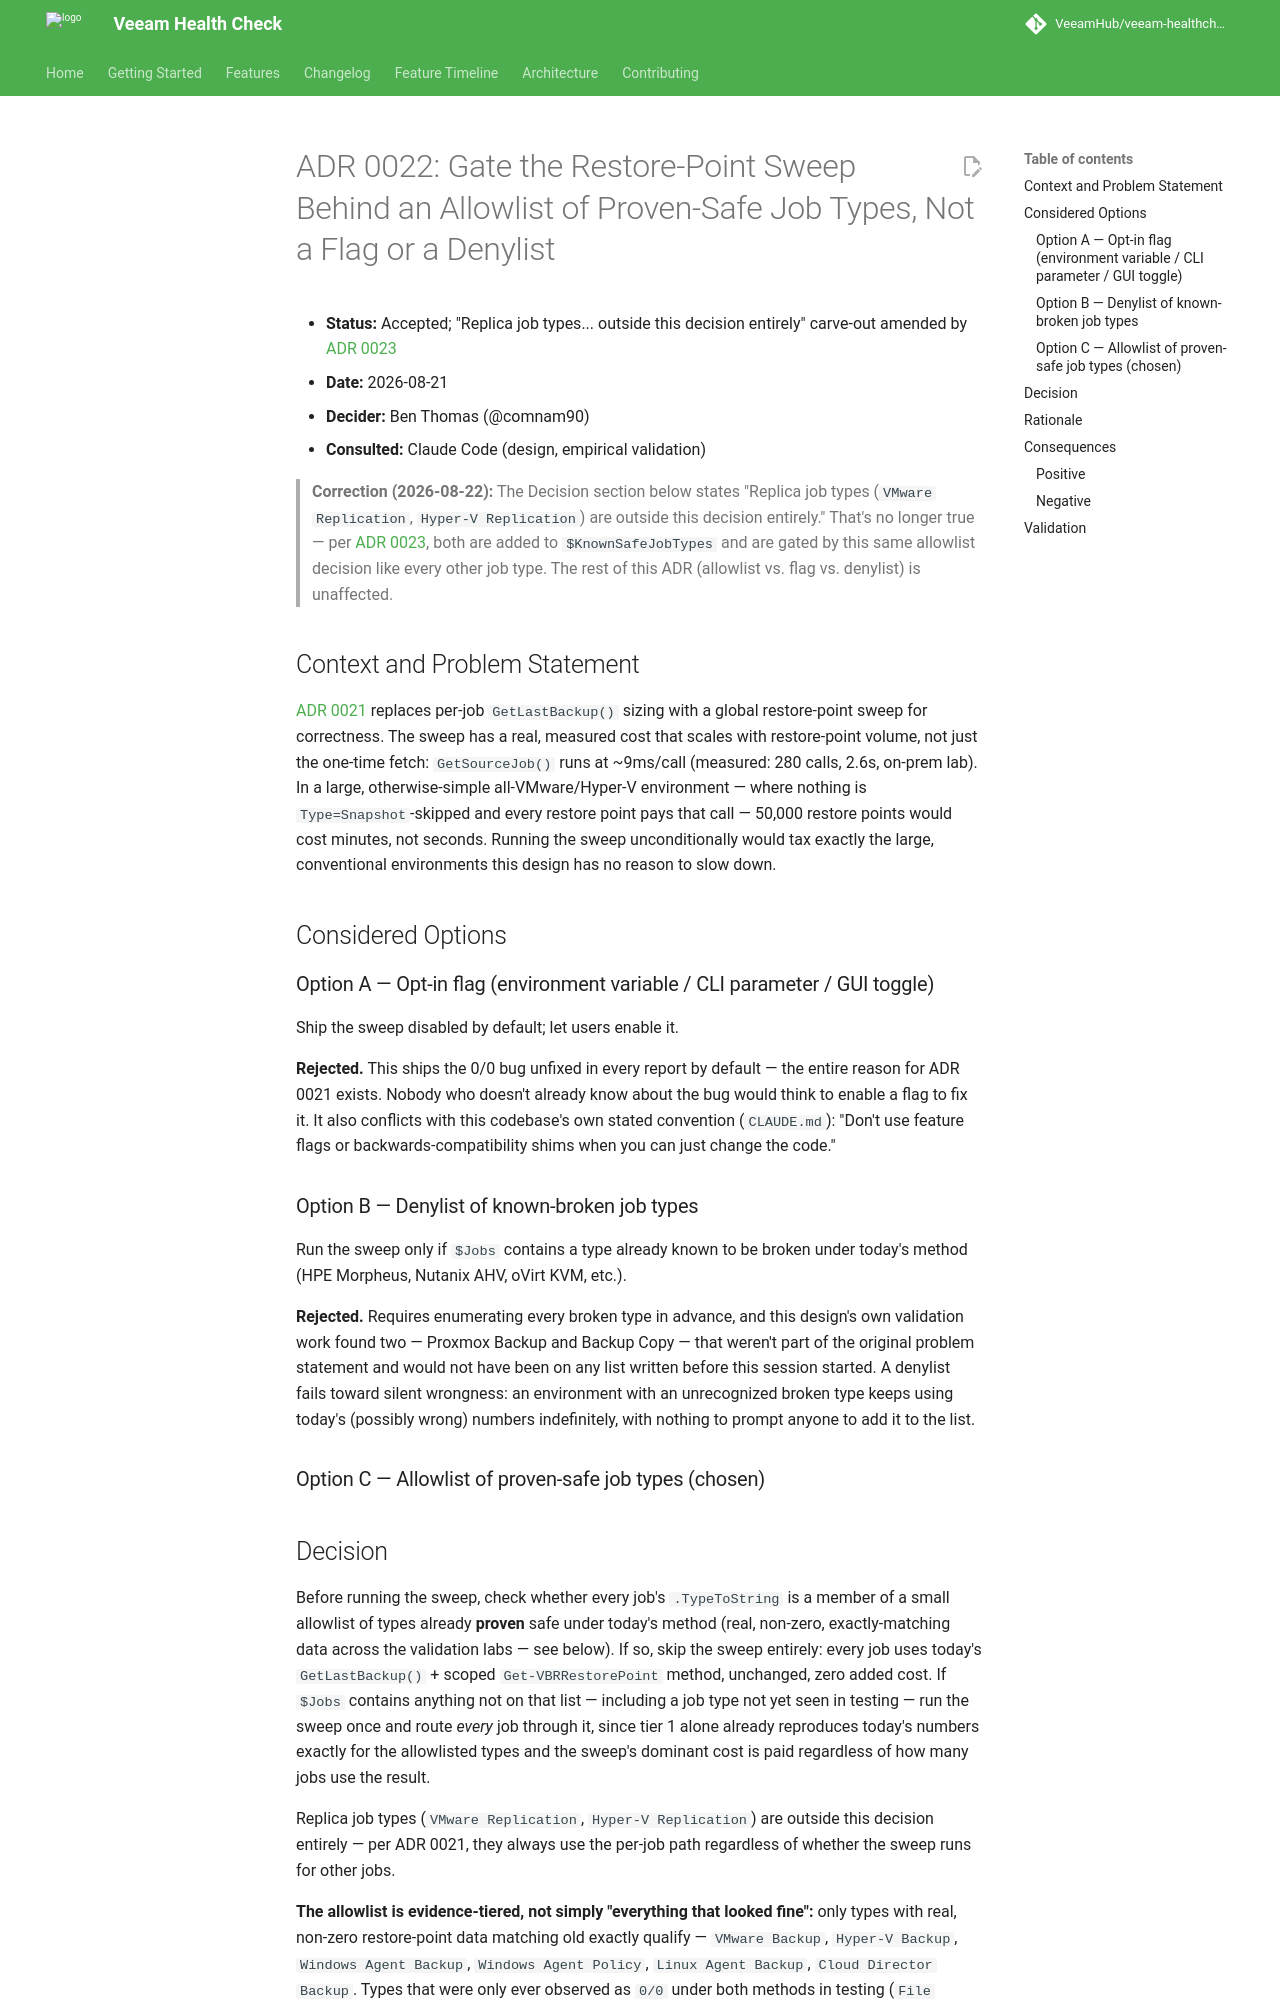

repository: VeeamHub/veeam-healthcheck · page: adr/0022-allowlist-gate-for-restore-point-sweep/index.html · generator: mkdocs

# ADR 0022: Gate the Restore-Point Sweep Behind an Allowlist of Proven-Safe Job Types, Not a Flag or a Denylist

* **Status:** Accepted; "Replica job types... outside this decision entirely" carve-out amended by [ADR 0023](0023-backupid-grouped-tiered-matching-for-all-job-types.md)
* **Date:** 2026-08-21
* **Decider:** Ben Thomas (@comnam90)
* **Consulted:** Claude Code (design, empirical validation)

> **Correction (2026-08-22):** The Decision section below states "Replica
> job types (`VMware Replication`, `Hyper-V Replication`) are outside this
> decision entirely." That's no longer true — per
> [ADR 0023](0023-backupid-grouped-tiered-matching-for-all-job-types.md),
> both are added to `$KnownSafeJobTypes` and are gated by this same
> allowlist decision like every other job type. The rest of this ADR
> (allowlist vs. flag vs. denylist) is unaffected.

## Context and Problem Statement

[ADR 0021](0021-tiered-restore-point-sweep-for-job-sizing.md) replaces
per-job `GetLastBackup()` sizing with a global restore-point sweep for
correctness. The sweep has a real, measured cost that scales with
restore-point volume, not just the one-time fetch: `GetSourceJob()` runs at
~9ms/call (measured: 280 calls, 2.6s, on-prem lab). In a large,
otherwise-simple all-VMware/Hyper-V environment — where nothing is
`Type=Snapshot`-skipped and every restore point pays that call — 50,000
restore points would cost minutes, not seconds. Running the sweep
unconditionally would tax exactly the large, conventional environments this
design has no reason to slow down.

## Considered Options

### Option A — Opt-in flag (environment variable / CLI parameter / GUI toggle)

Ship the sweep disabled by default; let users enable it.

**Rejected.** This ships the 0/0 bug unfixed in every report by default —
the entire reason for ADR 0021 exists. Nobody who doesn't already know
about the bug would think to enable a flag to fix it. It also conflicts
with this codebase's own stated convention (`CLAUDE.md`): "Don't use
feature flags or backwards-compatibility shims when you can just change the
code."

### Option B — Denylist of known-broken job types

Run the sweep only if `$Jobs` contains a type already known to be broken
under today's method (HPE Morpheus, Nutanix AHV, oVirt KVM, etc.).

**Rejected.** Requires enumerating every broken type in advance, and this
design's own validation work found two — Proxmox Backup and Backup Copy —
that weren't part of the original problem statement and would not have
been on any list written before this session started. A denylist fails
toward silent wrongness: an environment with an unrecognized broken type
keeps using today's (possibly wrong) numbers indefinitely, with nothing to
prompt anyone to add it to the list.

### Option C — Allowlist of proven-safe job types (chosen)
